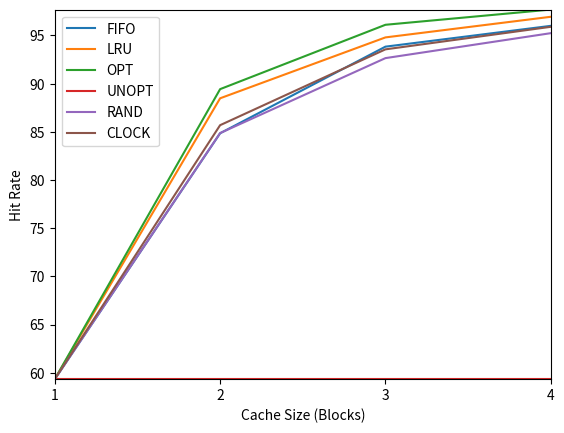

This chart was generated by the following Python code:

# import subprocess
import matplotlib.pyplot as plt
import numpy as np

# cacheSizes = np.arange(0, 120, 20)
cacheSizes = np.arange(1, 5)
policies = ["FIFO", "LRU", "OPT", "UNOPT", "RAND", "CLOCK"]
hitRates = [
    [59.33, 84.85, 93.84, 96.00],
    [59.33, 88.48, 94.80, 96.94],
    [59.33, 89.43, 96.11, 97.69],
    [59.33, 59.33, 59.33, 59.33],
    [59.33, 84.87, 92.65, 95.24],
    [59.33, 85.69, 93.56, 95.90]
]

# for cacheSize in cacheSizes:
#     hitRate = []
#     for policy in policies:
#         result = subprocess.run(["./paging-policy.py", "-c", "-p", policy,
#             "-f", "./vpn.txt", "-C", str(cacheSize)], stdout=subprocess.PIPE)
#         result = result.stdout.decode('utf-8')
#         hitRate.append(result)
#     hitRates.append(hitRate)

for i in range(len(policies)):
    plt.plot(cacheSizes, hitRates[i])

plt.legend(policies)
plt.margins(0)
plt.xticks(cacheSizes, cacheSizes)
plt.xlabel('Cache Size (Blocks)')
plt.ylabel('Hit Rate')
plt.savefig('workload.png', dpi=227)